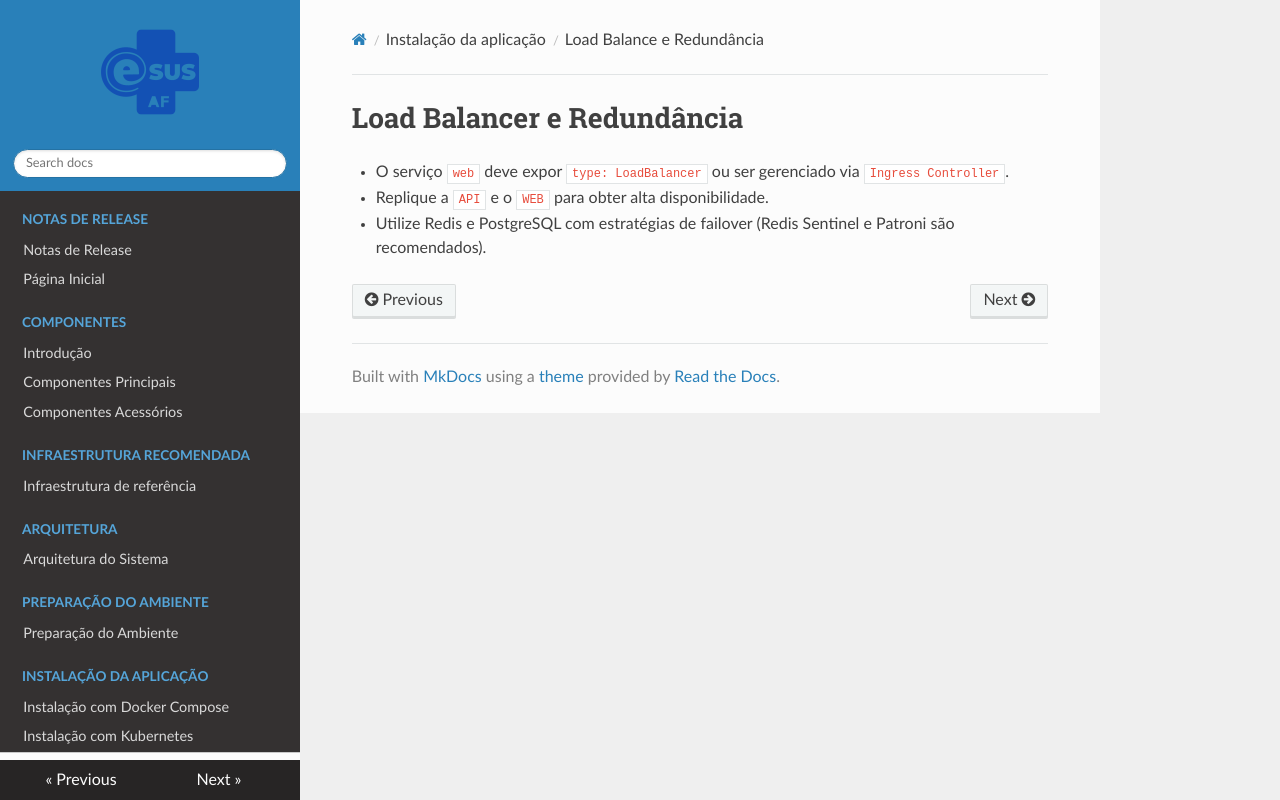

repository: projeto-af/documentacao_infraestrturua_e-SUS-AF · page: modulos/instalacao/loadbalance/index.html · generator: mkdocs

# Load Balancer e Redundância

- O serviço `web` deve expor `type: LoadBalancer` ou ser gerenciado via `Ingress Controller`.

- Replique a `API` e o `WEB` para obter alta disponibilidade.

- Utilize Redis e PostgreSQL com estratégias de failover (Redis Sentinel e Patroni são recomendados).
